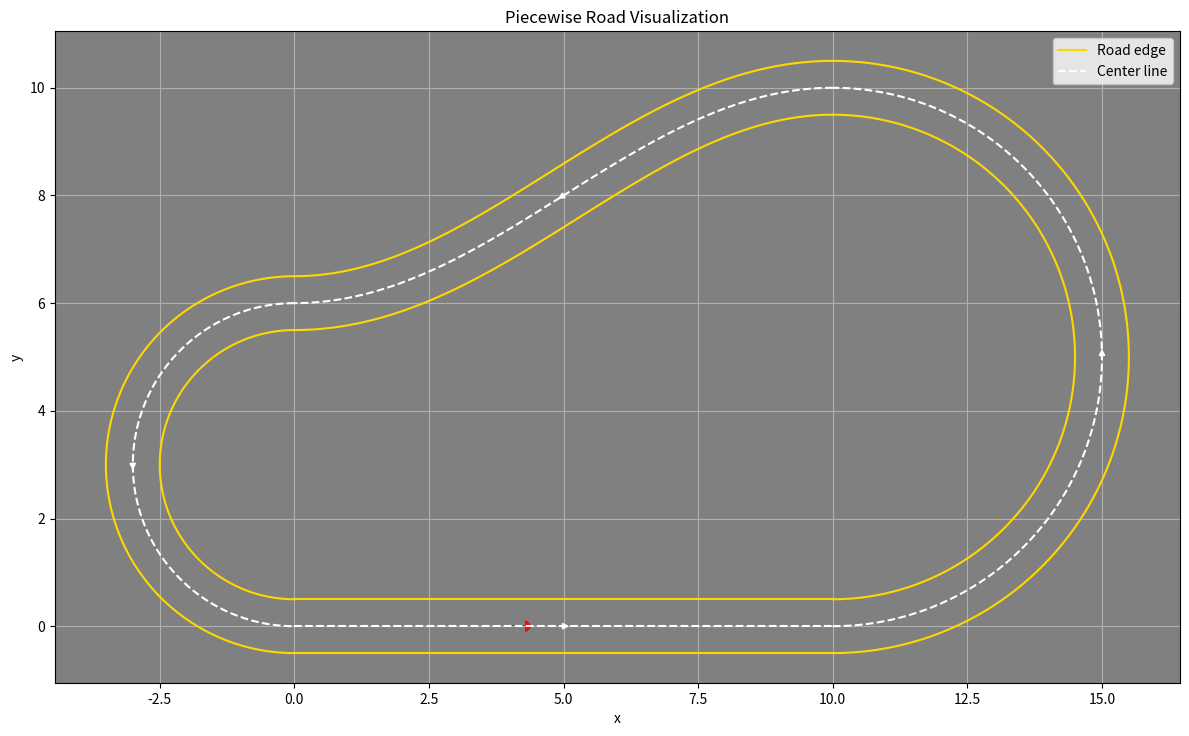

Source code (Python): (Note: this script raises an exception after producing the figure.)
import math
import sympy as sp
from sympy import N
import numpy as np
from scipy.optimize import minimize_scalar

# Data Visualization
import matplotlib.pyplot as plt
from matplotlib.path import Path
from matplotlib.patches import PathPatch

class Settings:
    def __init__(self):
        # road settings
        self.road_segments = [
            {
                'x': lambda t: t,
                'y': lambda t: 0.000001*t,
                't_start': 0,
                't_end': 10
            },
            {
                'x': lambda t: 10 + 5 * sp.sin(np.pi * (t - 10)),
                'y': lambda t: 5-5 * sp.cos(np.pi * (t - 10)),
                't_start': 10,
                't_end': 11
            },
            {
                'x': lambda t: 21-t,
                'y': lambda t: 8 +2*sp.cos(np.pi * (t - 11)/10),
                't_start': 11,
                't_end': 21
            },
            {
                'x': lambda t: 3 * sp.sin(np.pi * (t - 20)),
                'y': lambda t: 3 - 3 * sp.cos(np.pi * (t - 20)),
                't_start': 21,
                't_end': 22
            }
        ]
        self.road_width    = 1
        self.road_length   = 15
        self.closed        = False
        self.road_resulotion = 100


        # car settings

        # car initail position
        self.init_car_x = 4
        self.init_car_y = 0
        self.init_car_theta = 0
        self.init_car_speed = .25
        
        #sensors
        self.n_sensors = 7
        self.resolution = .3
        self.max_sensor_range = 3
        
        #actions
        self.action_dim = 7  # Actions for steering
        self.actions = 0.5*np.linspace(-1,1,self.action_dim)
        
        ## NN
        self.state_dim = self.n_sensors  * self.max_sensor_range / self.resolution   # State dimension is the number of sensor
        self.Hidden_layers = [32, 16]
        self.gamma  = .95
        self.alpha  = .95
                 
        # training
        self.epsilon = 0.05
        self.lr      = 0.001
        self.num_episodes = 100


class RoadEnv:
    def __init__(self, settings):
        self.settings = settings
        self.t = sp.Symbol('t')

    def get_road_limits(self):
        road_limits = {'left': [], 'right': [], 'center': []}

        for segment in self.settings.road_segments:
            x = segment['x'](self.t)
            y = segment['y'](self.t)

            # Calculate the derivatives of the parametric equations
            dx_dt = sp.diff(x, self.t)
            dy_dt = sp.diff(y, self.t)

            # Calculate the normal vector
            normal_x = -dy_dt / sp.sqrt(dx_dt ** 2 + dy_dt ** 2)
            normal_y =  dx_dt / sp.sqrt(dx_dt ** 2 + dy_dt ** 2)

            # Calculate the road limits
            half_width = self.settings.road_width / 2
            left_x = x + normal_x * half_width
            left_y = y + normal_y * half_width
            right_x = x - normal_x * half_width
            right_y = y - normal_y * half_width

            # Create vectorized lambda functions for the road limits
            left_func   = sp.lambdify(self.t, [left_x, left_y], 'numpy')
            right_func  = sp.lambdify(self.t, [right_x, right_y], 'numpy')
            center_func = sp.lambdify(self.t, [x, y], 'numpy')

            road_limits['left'].append(left_func)
            road_limits['right'].append(right_func)
            road_limits['center'].append(center_func)

        return road_limits

    def distance_road_center(self, x, y):
        min_distance = float('inf')
        closest_segment = None
        closest_t = None

        for i, segment in enumerate(self.settings.road_segments):
            road_center_x = sp.lambdify(self.t, sp.sympify(segment['x'](self.t)), 'numpy')
            road_center_y = sp.lambdify(self.t, sp.sympify(segment['y'](self.t)), 'numpy')

            def distance_func(t):
                return (road_center_x(t) - x) ** 2 + (road_center_y(t) - y) ** 2

            result = minimize_scalar(distance_func, bounds=(segment['t_start'], segment['t_end']), method='bounded')
            distance = np.sqrt(result.fun)

            if distance < min_distance:
                min_distance = distance
                closest_segment = i
                closest_t = result.x

        return min_distance, closest_segment, closest_t

    def road_direction_and_terminal(self, distance, segment, t):
        if distance > self.settings.road_width / 2:
            return None, None, True

        # Calculate the direction of the road at the closest point
        segment = self.settings.road_segments[segment]
        x_func = sp.lambdify(self.t, segment['x'](self.t), 'numpy')
        y_func = sp.lambdify(self.t, segment['y'](self.t), 'numpy')

        dx_dt = sp.diff(segment['x'](self.t), self.t)
        dy_dt = sp.diff(segment['y'](self.t), self.t)
        
        dx_func = sp.lambdify(self.t, dx_dt, 'numpy')
        dy_func = sp.lambdify(self.t, dy_dt, 'numpy')

        dx = dx_func(t)
        dy = dy_func(t)
        
        direction = np.pi/2-np.arctan2(dx,dy)
        return distance, np.where(direction < 0, direction + 2 * np.pi, direction), False
    
    def reward(self, distance, road_direction, carenv_theta, out_of_road):
        if out_of_road:
            return -100
        else: 
            ang_diff1 = abs(road_direction - carenv_theta)
            ang_diff2 = min(ang_diff1,2*np.pi-ang_diff1)
            ang_diff3 = np.cos(ang_diff2)
            return 2*(self.settings.road_width  - distance)**2 + ang_diff3

class CarEnv:
    def __init__(self, settings):
        self.settings = settings
        self.x = settings.init_car_x
        self.y = settings.init_car_y
        self.theta = settings.init_car_theta
        self.speed = settings.init_car_speed
        self.trejectory = [(self.x, self.y)]

    def car_reset():
        self.x = settings.init_car_x
        self.y = settings.init_car_y
        self.theta = settings.init_car_theta
        self.speed = settings.init_car_speed
        self.trejectory = [(self.x, self.y)]

    def move(self, steering_angle):
        # Update the car position
        self.x += self.speed * np.cos(self.theta)
        self.y += self.speed * np.sin(self.theta)
        self.theta = (self.theta +steering_angle) % (2 * np.pi)
        self.trejectory.append((self.x, self.y))
        
        


def Visualize(roadenv, carenv, settings):
    road_limits = roadenv.get_road_limits()

    fig, ax = plt.subplots(figsize=(12, 12))

    for i, segment in enumerate(settings.road_segments):
        t = np.linspace(segment['t_start'], segment['t_end'], settings.road_resulotion)

        left_x, left_y = road_limits['left'][i](t)
        right_x, right_y = road_limits['right'][i](t)
        center_x, center_y = road_limits['center'][i](t)

        ax.plot(left_x, left_y, '-', color='gold')
        ax.plot(right_x, right_y, '-', color='gold')
        ax.plot(center_x, center_y, 'w--')
        
        # Add direction arrow for each segment
        mid_point = len(t) // 2
        mid_x, mid_y = center_x[mid_point], center_y[mid_point]
        dx = center_x[mid_point + 1] - center_x[mid_point]
        dy = center_y[mid_point + 1] - center_y[mid_point]
        arrow_length = 0.3
        ax.arrow(mid_x, mid_y, arrow_length * dx, arrow_length * dy,\
                 head_width=0.1, head_length=0.1, fc='white', ec='white',\
                 length_includes_head=True, zorder=3)

    ax.plot([], [], '-', color='gold', label='Road edge')
    ax.plot([], [], 'w--', label='Center line')

    ax.set_facecolor('gray')
    ax.set_xlabel('x')
    ax.set_ylabel('y')
    ax.set_title('Piecewise Road Visualization')
    ax.legend()

    # Ensure the aspect ratio is equal
    ax.set_aspect('equal', 'box')

    # Plot the car as an arrow and the trajectory in red
    arrow_length = 0.3
    ax.arrow(carenv.x, carenv.y, arrow_length*np.cos(carenv.theta), arrow_length*np.sin(carenv.theta),
             head_width=0.2, head_length=0.1, fc='r', ec='r', label='Car')
    ax.plot(*zip(*carenv.trejectory), 'r--', label='Trajectory')

    ax.grid(True)
    plt.tight_layout()
    plt.show()




settings = Settings()
roadenv = RoadEnv(settings)
carenv = CarEnv(settings)
# move the car
for i in range(50):
    Visualize(roadenv, carenv, settings)
    action = input(f"Step number {i+1}, choose action: ")
    if action == 'q':
        break
    carenv.move(float(action))
    distance, closest_segment, closest_t = roadenv.distance_road_center(carenv.x, carenv.y)
    distance, road_direction, out_of_road = roadenv.road_direction_and_terminal(distance, closest_segment, closest_t)
    reward = roadenv.reward(distance, road_direction, carenv.theta, out_of_road)
    
    if not  out_of_road:
        #round the direction to 2 decimal points
        print(f"   Distance: {distance:.2f}, Direction: {road_direction:.2f}, carenv.theta: {carenv.theta:.2f}, difection diff Direction: {abs(road_direction - carenv.theta):.2f}, Out of road: {out_of_road}")
        print(f"    reward = {reward} ")
        print(f" ")
    if i>2:
        plt.close('all')
        





    
